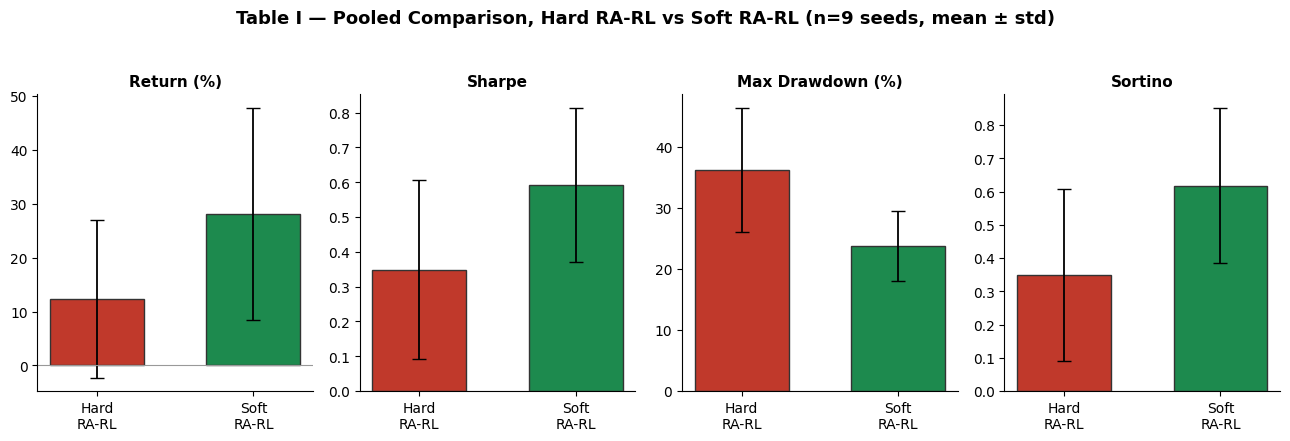
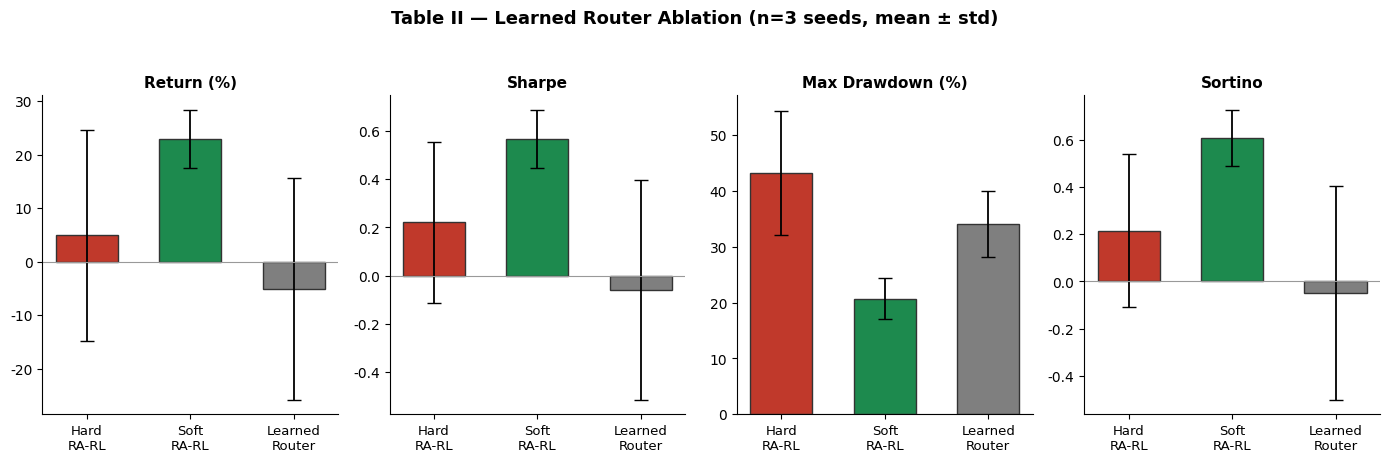
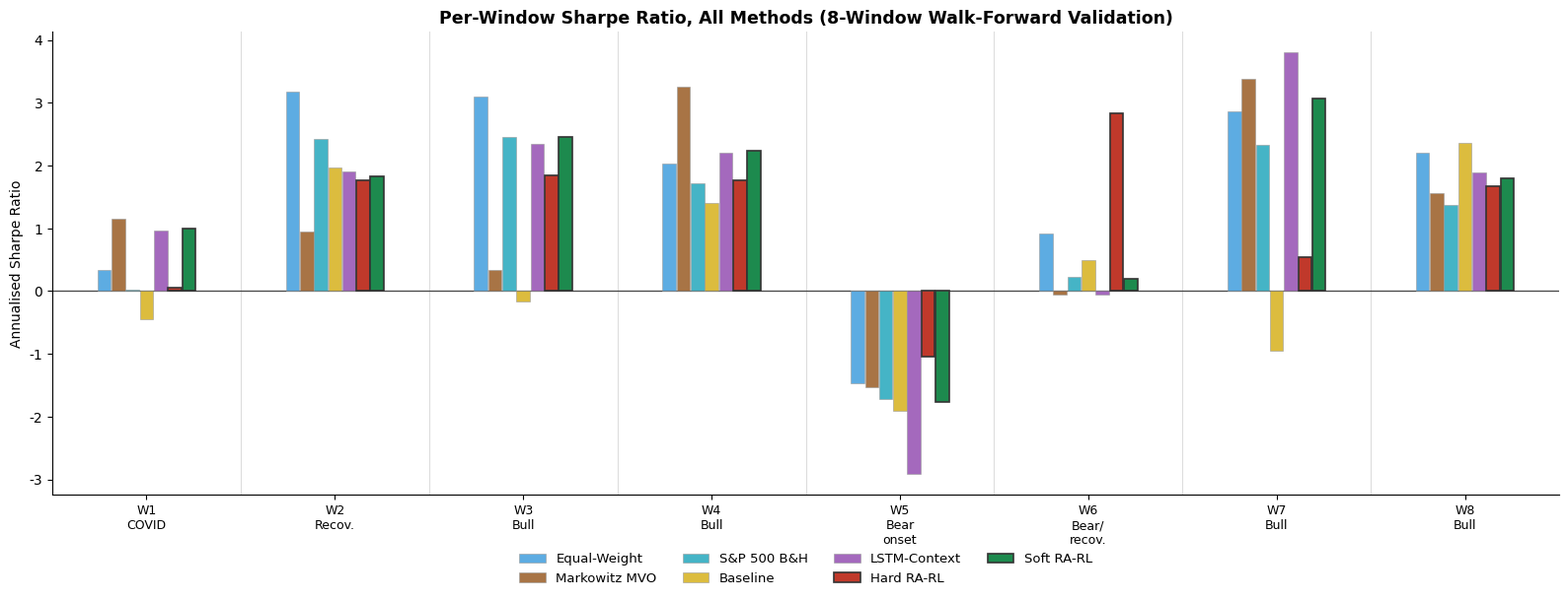

Reproduce these figures in Python, in order.
"""Generates Figures 6, 7, 8 for Section 5 (Results):
  Fig 6 - Table I bar chart (pooled n=9, Hard RA-RL vs Soft RA-RL)
  Fig 7 - Table II bar chart (n=3, Hard/Soft RA-RL/Learned Router)
  Fig 8 - Walk-forward per-window Sharpe line chart (Table III / A3)
All values are taken directly from the tables already in the paper (and the
recomputed Table II stds verified against the underlying per-seed data).
"""
import numpy as np
import matplotlib.pyplot as plt

plt.rcParams["font.family"] = "DejaVu Sans"

HARD_C = "#c0392b"
SOFT_C = "#1d8a4e"
ROUTER_C = "#7f7f7f"

# ----------------------------------------------------------------------------
# Figure 6 - Table I (pooled n=9)
# ----------------------------------------------------------------------------
metrics = ["Return (%)", "Sharpe", "Max Drawdown (%)", "Sortino"]
hard_mean = [12.36, 0.349, 36.17, 0.350]
hard_std = [14.60, 0.258, 10.13, 0.259]
soft_mean = [28.07, 0.591, 23.80, 0.618]
soft_std = [19.66, 0.221, 5.74, 0.232]

fig, axes = plt.subplots(1, 4, figsize=(13, 4.2))
for ax, m, hm, hs, sm, ss in zip(axes, metrics, hard_mean, hard_std, soft_mean, soft_std):
    x = [0, 1]
    vals = [hm, sm]
    errs = [hs, ss]
    colors = [HARD_C, SOFT_C]
    ax.bar(x, vals, yerr=errs, capsize=5, color=colors, edgecolor="#333", width=0.6,
           error_kw={"elinewidth": 1.3})
    ax.set_xticks(x)
    ax.set_xticklabels(["Hard\nRA-RL", "Soft\nRA-RL"], fontsize=10)
    ax.set_title(m, fontsize=11, fontweight="bold")
    ax.axhline(0, color="#999", lw=0.8)
    ax.spines[["top", "right"]].set_visible(False)

fig.suptitle("Table I — Pooled Comparison, Hard RA-RL vs Soft RA-RL (n=9 seeds, mean ± std)",
             fontsize=13, fontweight="bold", y=1.04)
fig.tight_layout()
fig.savefig("bar_table1.png", dpi=300, bbox_inches="tight")
fig.savefig("bar_table1.pdf", bbox_inches="tight")
plt.close(fig)

# ----------------------------------------------------------------------------
# Figure 7 - Table II (n=3, Run B)
# ----------------------------------------------------------------------------
metrics2 = ["Return (%)", "Sharpe", "Max Drawdown (%)", "Sortino"]
hard2_mean = [4.89, 0.222, 43.23, 0.215]
hard2_std = [19.75, 0.334, 11.18, 0.323]
soft2_mean = [22.97, 0.568, 20.70, 0.609]
soft2_std = [5.39, 0.121, 3.64, 0.118]
router_mean = [-5.07, -0.060, 34.15, -0.049]
router_std = [20.76, 0.456, 5.91, 0.452]

fig, axes = plt.subplots(1, 4, figsize=(14, 4.4))
for ax, m, hm, hs, sm, ss, rm, rs in zip(axes, metrics2, hard2_mean, hard2_std,
                                          soft2_mean, soft2_std, router_mean, router_std):
    x = [0, 1, 2]
    vals = [hm, sm, rm]
    errs = [hs, ss, rs]
    colors = [HARD_C, SOFT_C, ROUTER_C]
    ax.bar(x, vals, yerr=errs, capsize=5, color=colors, edgecolor="#333", width=0.6,
           error_kw={"elinewidth": 1.3})
    ax.set_xticks(x)
    ax.set_xticklabels(["Hard\nRA-RL", "Soft\nRA-RL", "Learned\nRouter"], fontsize=9.5)
    ax.set_title(m, fontsize=11, fontweight="bold")
    ax.axhline(0, color="#999", lw=0.8)
    ax.spines[["top", "right"]].set_visible(False)

fig.suptitle("Table II — Learned Router Ablation (n=3 seeds, mean ± std)",
             fontsize=13, fontweight="bold", y=1.04)
fig.tight_layout()
fig.savefig("bar_table2.png", dpi=300, bbox_inches="tight")
fig.savefig("bar_table2.pdf", bbox_inches="tight")
plt.close(fig)

# ----------------------------------------------------------------------------
# Figure 8 - Walk-forward per-window Sharpe (Table III / A3)
# ----------------------------------------------------------------------------
windows = ["W1\nCOVID", "W2\nRecov.", "W3\nBull", "W4\nBull", "W5\nBear\nonset",
           "W6\nBear/\nrecov.", "W7\nBull", "W8\nBull"]
data = {
    "Equal-Weight":   ([0.33, 3.18, 3.10, 2.03, -1.47, 0.92, 2.87, 2.21], "#3498db"),
    "Markowitz MVO":  ([1.15, 0.95, 0.33, 3.26, -1.53, -0.06, 3.39, 1.56], "#935116"),
    "S&P 500 B&H":    ([0.03, 2.43, 2.45, 1.72, -1.72, 0.22, 2.33, 1.38], "#17a2b8"),
    "Baseline":       ([-0.44, 1.97, -0.16, 1.40, -1.90, 0.50, -0.95, 2.36], "#d4ac0d"),
    "LSTM-Context":   ([0.96, 1.91, 2.35, 2.21, -2.91, -0.05, 3.80, 1.89], "#8e44ad"),
    "Hard RA-RL":     ([0.05, 1.76, 1.85, 1.76, -1.04, 2.83, 0.54, 1.67], HARD_C),
    "Soft RA-RL":     ([1.00, 1.83, 2.45, 2.23, -1.77, 0.20, 3.07, 1.80], SOFT_C),
}

fig, ax = plt.subplots(figsize=(16, 6.2))
n_methods = len(data)
group_w = 0.84
bar_w = group_w / n_methods
group_spacing = 1.6
x = np.arange(8) * group_spacing

for i, (name, (vals, color)) in enumerate(data.items()):
    offset = (i - (n_methods - 1) / 2) * bar_w
    highlight = name in ("Hard RA-RL", "Soft RA-RL")
    ax.bar(x + offset, vals, width=bar_w * 0.95, color=color, label=name,
           edgecolor="#333" if highlight else "#999",
           linewidth=1.2 if highlight else 0.5,
           alpha=1.0 if highlight else 0.8,
           zorder=3 if highlight else 2)

ax.axhline(0, color="#444", lw=0.9, zorder=1)
ax.set_xticks(x)
ax.set_xticklabels(windows, fontsize=9)
ax.set_ylabel("Annualised Sharpe Ratio")
ax.set_title("Per-Window Sharpe Ratio, All Methods (8-Window Walk-Forward Validation)",
             fontsize=12.5, fontweight="bold")
ax.legend(loc="upper center", bbox_to_anchor=(0.5, -0.1), ncol=4, fontsize=9.5, frameon=False)
ax.spines[["top", "right"]].set_visible(False)
for xi in x[:-1]:
    ax.axvline(xi + group_spacing / 2, color="#ddd", lw=0.8, zorder=0)
ax.set_xlim(x[0] - group_spacing / 2, x[-1] + group_spacing / 2)

fig.tight_layout()
fig.savefig("walkforward_sharpe.png", dpi=300, bbox_inches="tight")
fig.savefig("walkforward_sharpe.pdf", bbox_inches="tight")
plt.close(fig)

print("Saved bar_table1, bar_table2, walkforward_sharpe ({png,pdf})")
